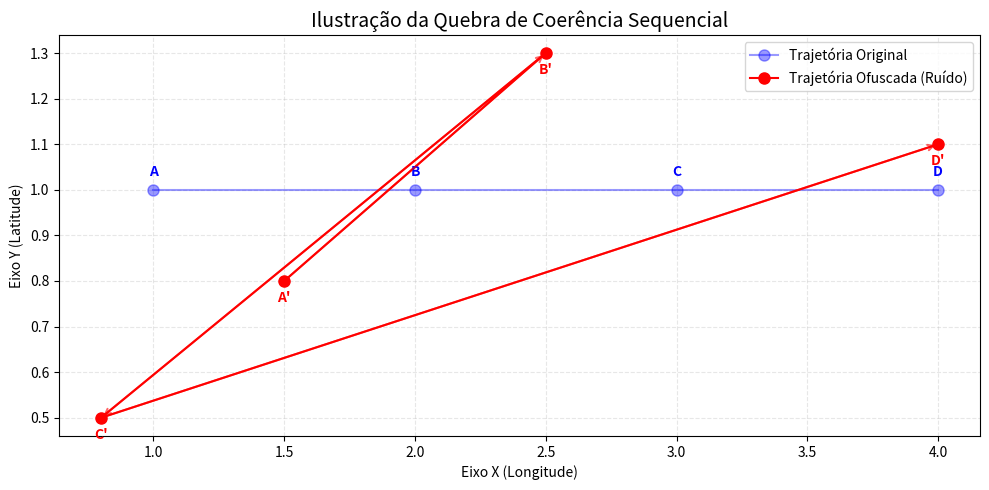

The matplotlib source for this figure:
import matplotlib.pyplot as plt

# Coordenadas Originais (Linha reta ideal)
x_orig = [1, 2, 3, 4]
y_orig = [1, 1, 1, 1]
labels_orig = ['A', 'B', 'C', 'D']

# Coordenadas Ofuscadas (Simulando o erro de sequência)
# Note que o ponto C' (0.8) está atrás do ponto A' (1.5)
x_ofusc = [1.5, 2.5, 0.8, 4.0]
y_ofusc = [0.8, 1.3, 0.5, 1.1]
labels_ofusc = ["A'", "B'", "C'", "D'"]

plt.figure(figsize=(10, 5)) 
plt.rcParams['axes.facecolor'] = 'white'

# Plot da Trajetória Original
plt.plot(x_orig, y_orig, 'o-', color='blue', label='Trajetória Original', markersize=8, alpha=0.4)
for i, label in enumerate(labels_orig):
    plt.annotate(label, (x_orig[i], y_orig[i]), textcoords="offset points", 
                 xytext=(0,10), ha='center', color='blue', fontweight='bold')

# Plot da Trajetória Ofuscada
plt.plot(x_ofusc, y_ofusc, 'o-', color='red', label='Trajetória Ofuscada (Ruído)', markersize=8)
for i, label in enumerate(labels_ofusc):
    plt.annotate(label, (x_ofusc[i], y_ofusc[i]), textcoords="offset points", 
                 xytext=(0,-15), ha='center', color='red', fontweight='bold')

# Setas para indicar o "vai e vem"
for i in range(len(x_ofusc)-1):
    plt.annotate('', xy=(x_ofusc[i+1], y_ofusc[i+1]), xytext=(x_ofusc[i], y_ofusc[i]),
                 arrowprops=dict(arrowstyle="->", color="red", lw=1.5, alpha=0.6))

plt.title('Ilustração da Quebra de Coerência Sequencial', fontsize=14)
plt.xlabel('Eixo X (Longitude)')
plt.ylabel('Eixo Y (Latitude)')
plt.grid(True, linestyle='--', alpha=0.3)
plt.legend()
plt.tight_layout()

# ALTERAÇÃO AQUI: Extensão .pdf e formato especificado
plt.savefig('trajetoria_ofuscada.pdf', format='pdf')
